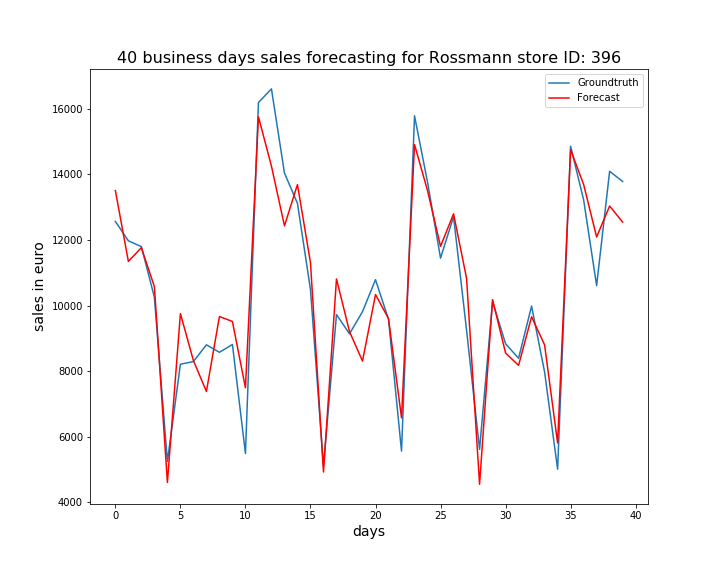

Source data for this figure (header and first rows):
, ActualSales, Sales
0, 12564, 13503
1, 11973, 11345
2, 11795, 11763
3, 10254, 10576
4, 5249, 4607
5, 8210, 9755
6, 8292, 8322
7, 8802, 7381
8, 8575, 9664
9, 8812, 9514
10, 5489, 7493
11, 16187, 15753
12, 16603, 14247
13, 14038, 12429
14, 13115, 13686
15, 10488, 11309
16, 5102, 4926
17, 9726, 10811
18, 9137, 9209
19, 9813, 8306
20, 10788, 10334
21, 9579, 9602
22, 5563, 6577
23, 15782, 14906
24, 13762, 13503
25, 11445, 11804
26, 12708, 12796
27, 9255, 10831
28, 5616, 4553
29, 10118, 10180
30, 8835, 8553
31, 8392, 8176
32, 9983, 9657
33, 7972, 8800
34, 5012, 5811
35, 14854, 14748
36, 13222, 13690
37, 10607, 12089
38, 14092, 13033
39, 13780, 12543
